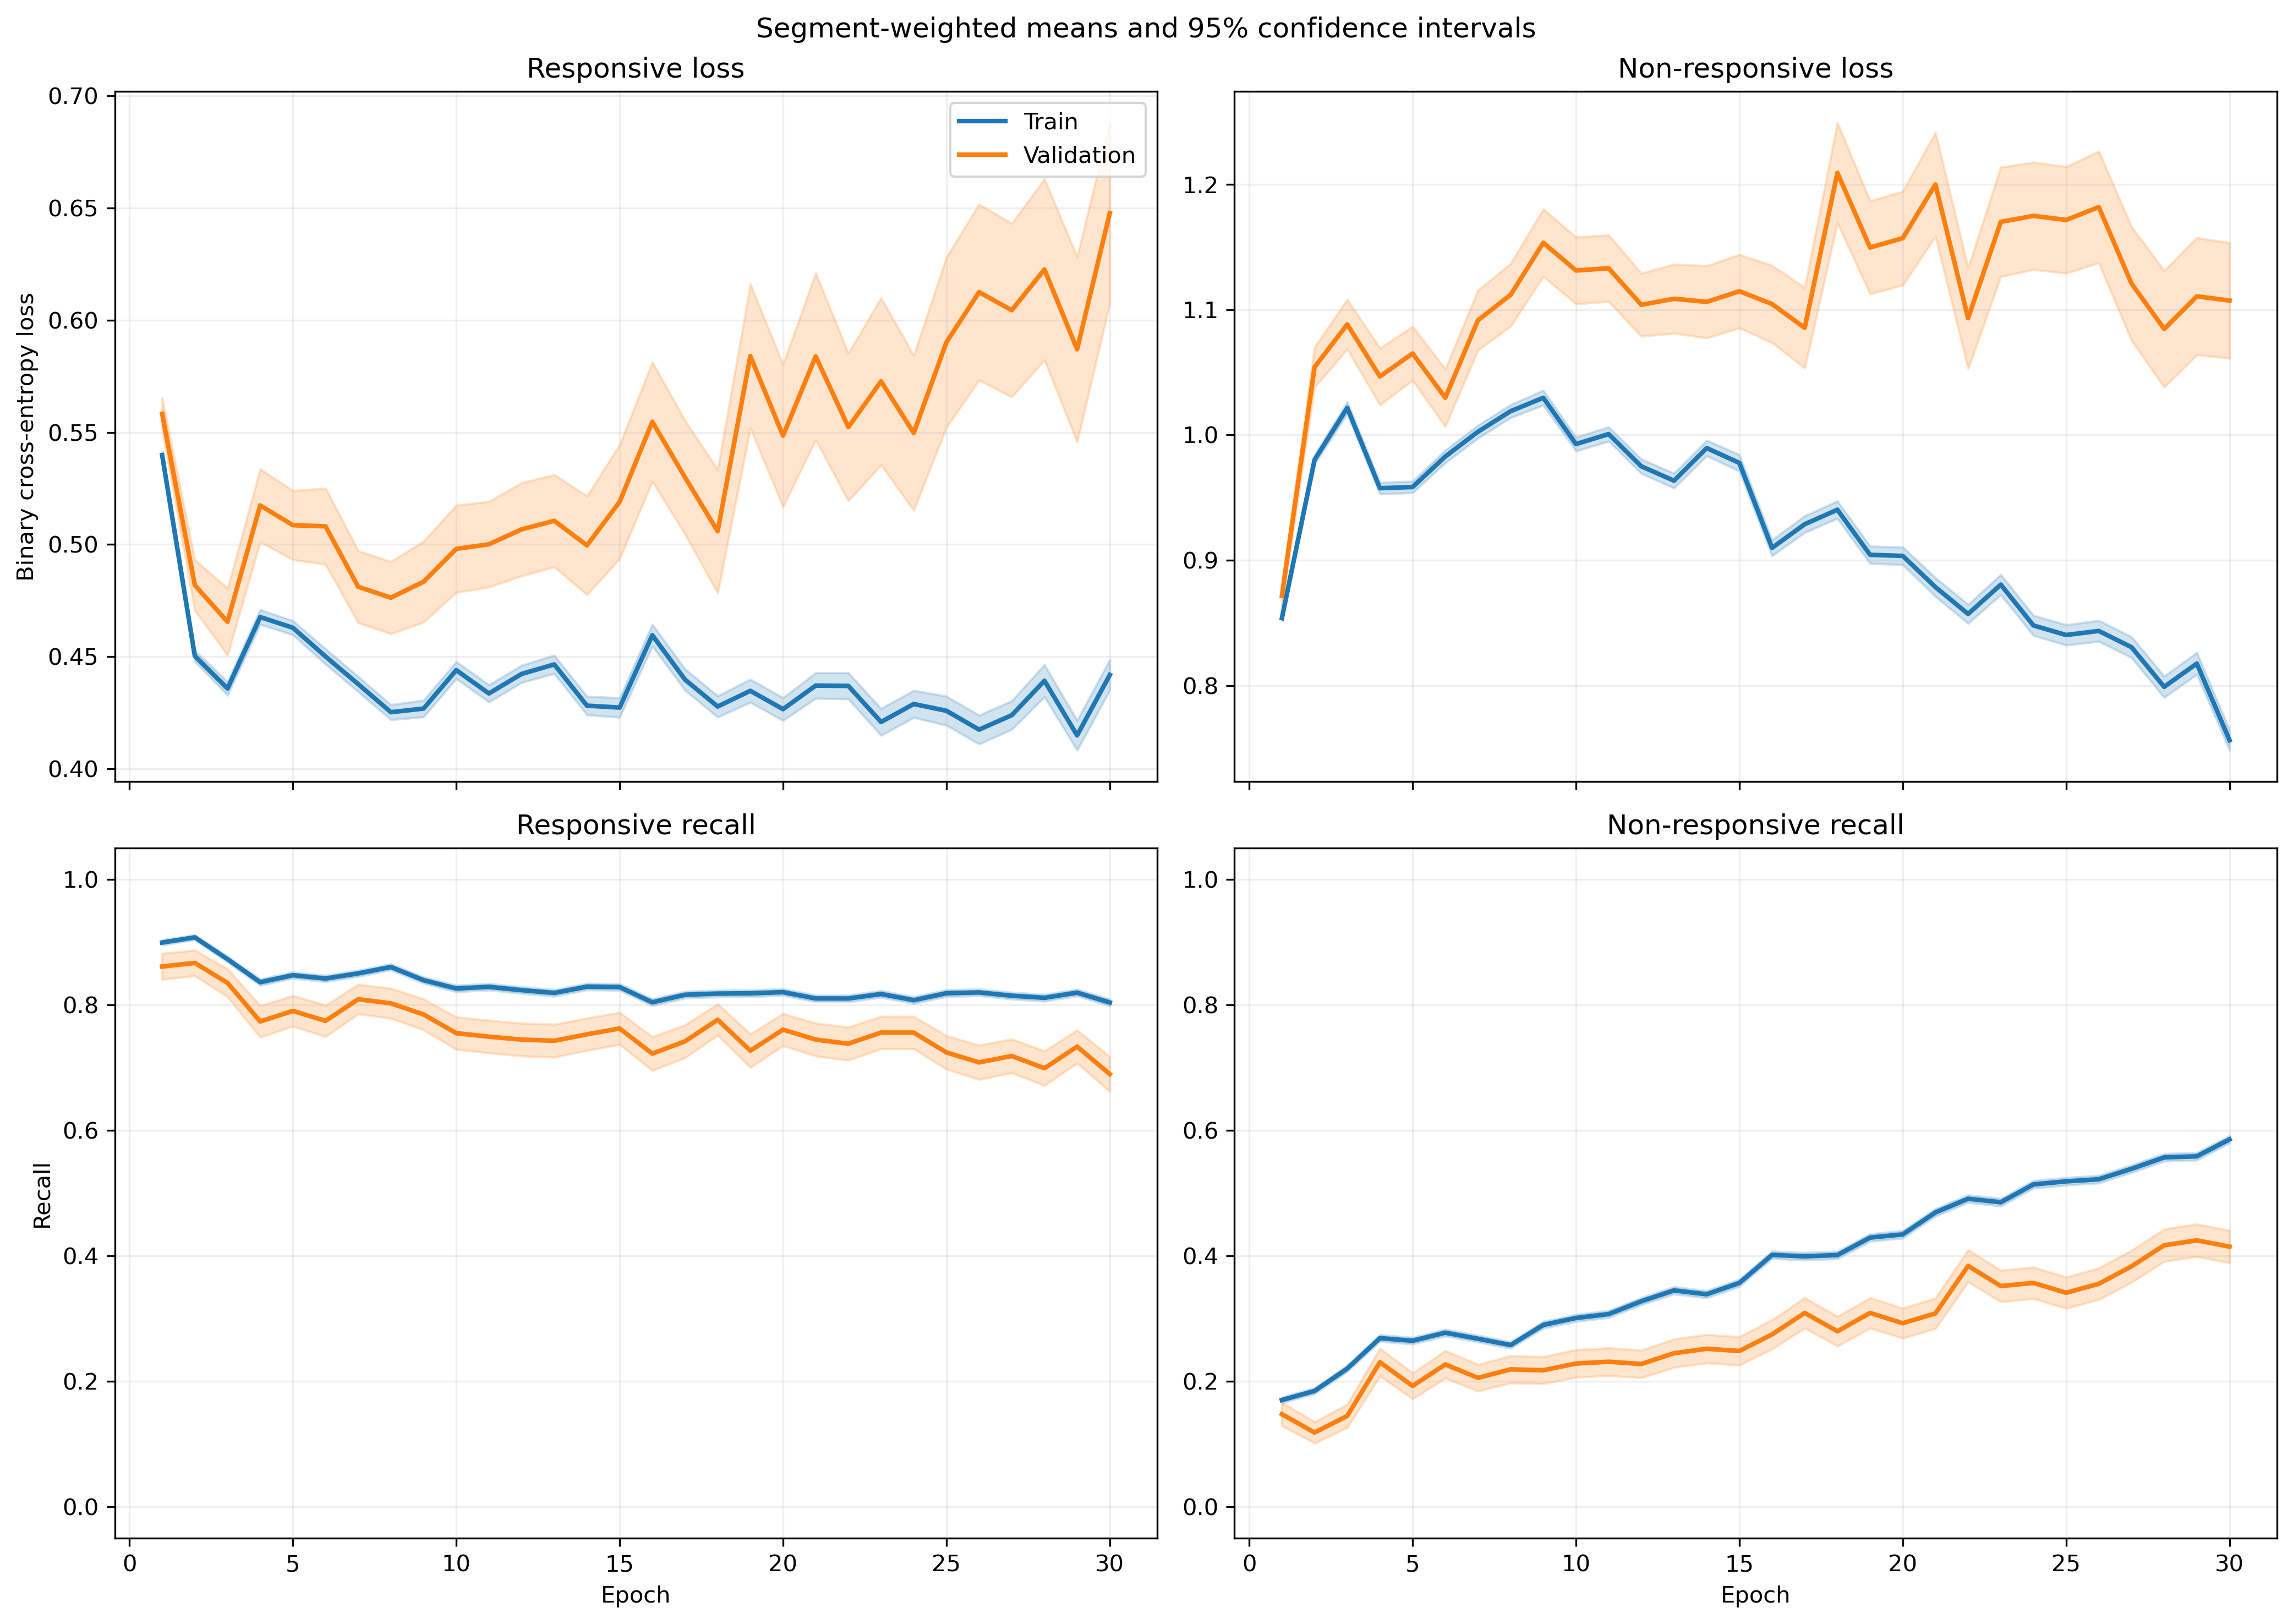

Values plotted in this chart, from the file beside it:
fold, epoch, split, r_loss, r_loss_count, r_loss_sum, r_loss_sum_sq, r_recall, r_recall_count, r_recall_sum, r_recall_sum_sq, nr_loss, nr_loss_count, nr_loss_sum, nr_loss_sum_sq, nr_recall, nr_recall_count, nr_recall_sum, nr_recall_sum_sq
1, 1, train, 0.5416, 1063, 575.7, 323.4, 0.9172, 1063, 975.0, 975.0, 0.8537, 1401, 1196, 1051, 0.1363, 1401, 191.0, 191.0
1, 1, validation, 0.5136, 10, 5.136, 2.688, 1.0, 10, 10.0, 10.0, , 0, 0.0, 0.0, , 0, 0.0, 0.0
1, 2, train, 0.463, 1063, 492.2, 253.6, 0.9191, 1063, 977.0, 977.0, 0.9529, 1401, 1335, 1371, 0.172, 1401, 241.0, 241.0
1, 2, validation, 0.4266, 10, 4.266, 1.955, 0.9, 10, 9.0, 9.0, , 0, 0.0, 0.0, , 0, 0.0, 0.0
1, 3, train, 0.481, 1063, 511.3, 288.8, 0.8551, 1063, 909.0, 909.0, 0.9243, 1401, 1295, 1343, 0.2548, 1401, 357.0, 357.0
1, 3, validation, 0.4516, 10, 4.516, 2.194, 1.0, 10, 10.0, 10.0, , 0, 0.0, 0.0, , 0, 0.0, 0.0
1, 4, train, 0.4423, 1063, 470.1, 267.3, 0.8542, 1063, 908.0, 908.0, 0.9948, 1401, 1394, 1606, 0.2463, 1401, 345.0, 345.0
1, 4, validation, 0.444, 10, 4.44, 2.202, 0.9, 10, 9.0, 9.0, , 0, 0.0, 0.0, , 0, 0.0, 0.0
1, 5, train, 0.4919, 1063, 522.9, 317.6, 0.8053, 1063, 856.0, 856.0, 0.9012, 1401, 1263, 1320, 0.3241, 1401, 454.0, 454.0
1, 5, validation, 0.4973, 10, 4.973, 2.776, 0.9, 10, 9.0, 9.0, , 0, 0.0, 0.0, , 0, 0.0, 0.0
1, 6, train, 0.4033, 1063, 428.7, 238.2, 0.8598, 1063, 914.0, 914.0, 1.069, 1401, 1497, 1903, 0.252, 1401, 353.0, 353.0
1, 6, validation, 0.412, 10, 4.12, 2.006, 0.9, 10, 9.0, 9.0, , 0, 0.0, 0.0, , 0, 0.0, 0.0
1, 7, train, 0.4754, 1063, 505.3, 305, 0.8128, 1063, 864.0, 864.0, 0.9327, 1401, 1307, 1427, 0.3205, 1401, 449.0, 449.0
1, 7, validation, 0.4884, 10, 4.884, 2.741, 0.9, 10, 9.0, 9.0, , 0, 0.0, 0.0, , 0, 0.0, 0.0
1, 8, train, 0.4432, 1063, 471.1, 262.8, 0.8429, 1063, 896.0, 896.0, 0.9607, 1401, 1346, 1496, 0.2855, 1401, 400.0, 400.0
1, 8, validation, 0.5041, 10, 5.041, 2.89, 0.8, 10, 8.0, 8.0, , 0, 0.0, 0.0, , 0, 0.0, 0.0
1, 9, train, 0.495, 1063, 526.1, 334.9, 0.7582, 1063, 806.0, 806.0, 0.8887, 1401, 1245, 1328, 0.3883, 1401, 544.0, 544.0
1, 9, validation, 0.6198, 10, 6.198, 4.46, 0.6, 10, 6.0, 6.0, , 0, 0.0, 0.0, , 0, 0.0, 0.0
1, 10, train, 0.4814, 1063, 511.7, 305.2, 0.8128, 1063, 864.0, 864.0, 0.8798, 1401, 1233, 1267, 0.359, 1401, 503.0, 503.0
1, 10, validation, 0.5824, 10, 5.824, 3.801, 0.6, 10, 6.0, 6.0, , 0, 0.0, 0.0, , 0, 0.0, 0.0
1, 11, train, 0.4841, 1063, 514.6, 334.8, 0.7808, 1063, 830.0, 830.0, 0.8815, 1401, 1235, 1359, 0.409, 1401, 573.0, 573.0
1, 11, validation, 0.5929, 10, 5.929, 4.141, 0.6, 10, 6.0, 6.0, , 0, 0.0, 0.0, , 0, 0.0, 0.0
1, 12, train, 0.4917, 1063, 522.6, 368.4, 0.7723, 1063, 821.0, 821.0, 0.8807, 1401, 1234, 1380, 0.414, 1401, 580.0, 580.0
1, 12, validation, 0.5839, 10, 5.839, 4.176, 0.6, 10, 6.0, 6.0, , 0, 0.0, 0.0, , 0, 0.0, 0.0
1, 13, train, 0.5307, 1063, 564.1, 441.2, 0.7121, 1063, 757.0, 757.0, 0.8148, 1401, 1142, 1263, 0.5146, 1401, 721.0, 721.0
1, 13, validation, 0.6251, 10, 6.251, 5.227, 0.6, 10, 6.0, 6.0, , 0, 0.0, 0.0, , 0, 0.0, 0.0
1, 14, train, 0.4865, 1063, 517.1, 396.9, 0.7498, 1063, 797.0, 797.0, 0.892, 1401, 1250, 1535, 0.4532, 1401, 635.0, 635.0
1, 14, validation, 0.5412, 10, 5.412, 4.154, 0.7, 10, 7.0, 7.0, , 0, 0.0, 0.0, , 0, 0.0, 0.0
1, 15, train, 0.4639, 1063, 493.1, 393.6, 0.7592, 1063, 807.0, 807.0, 0.9522, 1401, 1334, 1865, 0.4532, 1401, 635.0, 635.0
1, 15, validation, 0.514, 10, 5.14, 3.717, 0.7, 10, 7.0, 7.0, , 0, 0.0, 0.0, , 0, 0.0, 0.0
1, 16, train, 0.4379, 1063, 465.5, 332.5, 0.8231, 1063, 875.0, 875.0, 0.9147, 1401, 1281, 1590, 0.414, 1401, 580.0, 580.0
1, 16, validation, 0.5837, 10, 5.837, 4.666, 0.8, 10, 8.0, 8.0, , 0, 0.0, 0.0, , 0, 0.0, 0.0
1, 17, train, 0.3894, 1063, 414, 314.1, 0.8241, 1063, 876.0, 876.0, 1.074, 1401, 1504, 2329, 0.3783, 1401, 530.0, 530.0
1, 17, validation, 0.5139, 10, 5.139, 4.055, 0.7, 10, 7.0, 7.0, , 0, 0.0, 0.0, , 0, 0.0, 0.0
1, 18, train, 0.4752, 1063, 505.2, 368.8, 0.7883, 1063, 838.0, 838.0, 0.7913, 1401, 1109, 1191, 0.4961, 1401, 695.0, 695.0
1, 18, validation, 0.672, 10, 6.72, 5.646, 0.8, 10, 8.0, 8.0, , 0, 0.0, 0.0, , 0, 0.0, 0.0
1, 19, train, 0.5794, 1063, 615.9, 563.2, 0.7027, 1063, 747.0, 747.0, 0.6637, 1401, 929.8, 943.6, 0.6353, 1401, 890.0, 890.0
1, 19, validation, 0.8028, 10, 8.028, 8.117, 0.5, 10, 5.0, 5.0, , 0, 0.0, 0.0, , 0, 0.0, 0.0
1, 20, train, 0.5547, 1063, 589.7, 553.8, 0.7121, 1063, 757.0, 757.0, 0.6984, 1401, 978.4, 1053, 0.6053, 1401, 848.0, 848.0
1, 20, validation, 0.8106, 10, 8.106, 8.626, 0.4, 10, 4.0, 4.0, , 0, 0.0, 0.0, , 0, 0.0, 0.0
1, 21, train, 0.5829, 1063, 619.7, 652.3, 0.6811, 1063, 724.0, 724.0, 0.6612, 1401, 926.3, 1019, 0.6574, 1401, 921.0, 921.0
1, 21, validation, 0.7121, 10, 7.121, 6.108, 0.5, 10, 5.0, 5.0, , 0, 0.0, 0.0, , 0, 0.0, 0.0
1, 22, train, 0.3629, 1063, 385.8, 378.7, 0.841, 1063, 894.0, 894.0, 0.9261, 1401, 1297, 2105, 0.5096, 1401, 714.0, 714.0
1, 22, validation, 0.5315, 10, 5.315, 3.21, 0.7, 10, 7.0, 7.0, , 0, 0.0, 0.0, , 0, 0.0, 0.0
1, 23, train, 0.3938, 1063, 418.6, 477.2, 0.8288, 1063, 881.0, 881.0, 0.8678, 1401, 1216, 1990, 0.5653, 1401, 792.0, 792.0
1, 23, validation, 0.5483, 10, 5.483, 3.78, 0.6, 10, 6.0, 6.0, , 0, 0.0, 0.0, , 0, 0.0, 0.0
1, 24, train, 0.3545, 1063, 376.8, 408.5, 0.8438, 1063, 897.0, 897.0, 1.028, 1401, 1440, 2620, 0.4961, 1401, 695.0, 695.0
1, 24, validation, 0.5019, 10, 5.019, 3.631, 0.8, 10, 8.0, 8.0, , 0, 0.0, 0.0, , 0, 0.0, 0.0
1, 25, train, 0.5263, 1063, 559.4, 693.6, 0.7441, 1063, 791.0, 791.0, 0.6426, 1401, 900.2, 1204, 0.666, 1401, 933.0, 933.0
1, 25, validation, 1.064, 10, 10.64, 12.76, 0.3, 10, 3.0, 3.0, , 0, 0.0, 0.0, , 0, 0.0, 0.0
1, 26, train, 0.3604, 1063, 383.1, 440.9, 0.8344, 1063, 887.0, 887.0, 0.8819, 1401, 1236, 2155, 0.5746, 1401, 805.0, 805.0
1, 26, validation, 0.6786, 10, 6.786, 5.383, 0.4, 10, 4.0, 4.0, , 0, 0.0, 0.0, , 0, 0.0, 0.0
1, 27, train, 0.3891, 1063, 413.6, 349.9, 0.8147, 1063, 866.0, 866.0, 0.8035, 1401, 1126, 1576, 0.5889, 1401, 825.0, 825.0
1, 27, validation, 0.8639, 10, 8.639, 7.829, 0.1, 10, 1.0, 1.0, , 0, 0.0, 0.0, , 0, 0.0, 0.0
1, 28, train, 0.3802, 1063, 404.1, 430.9, 0.8401, 1063, 893.0, 893.0, 0.8411, 1401, 1178, 1750, 0.5446, 1401, 763.0, 763.0
1, 28, validation, 0.8412, 10, 8.412, 7.898, 0.4, 10, 4.0, 4.0, , 0, 0.0, 0.0, , 0, 0.0, 0.0
1, 29, train, 0.3671, 1063, 390.2, 394.7, 0.8316, 1063, 884.0, 884.0, 0.8378, 1401, 1174, 1806, 0.5774, 1401, 809.0, 809.0
1, 29, validation, 0.7957, 10, 7.957, 7.084, 0.4, 10, 4.0, 4.0, , 0, 0.0, 0.0, , 0, 0.0, 0.0
1, 30, train, 0.4314, 1063, 458.6, 474.6, 0.7968, 1063, 847.0, 847.0, 0.7048, 1401, 987.5, 1293, 0.6317, 1401, 885.0, 885.0
1, 30, validation, 0.6093, 10, 6.093, 4.414, 0.7, 10, 7.0, 7.0, , 0, 0.0, 0.0, , 0, 0.0, 0.0
... 1,140 more rows
